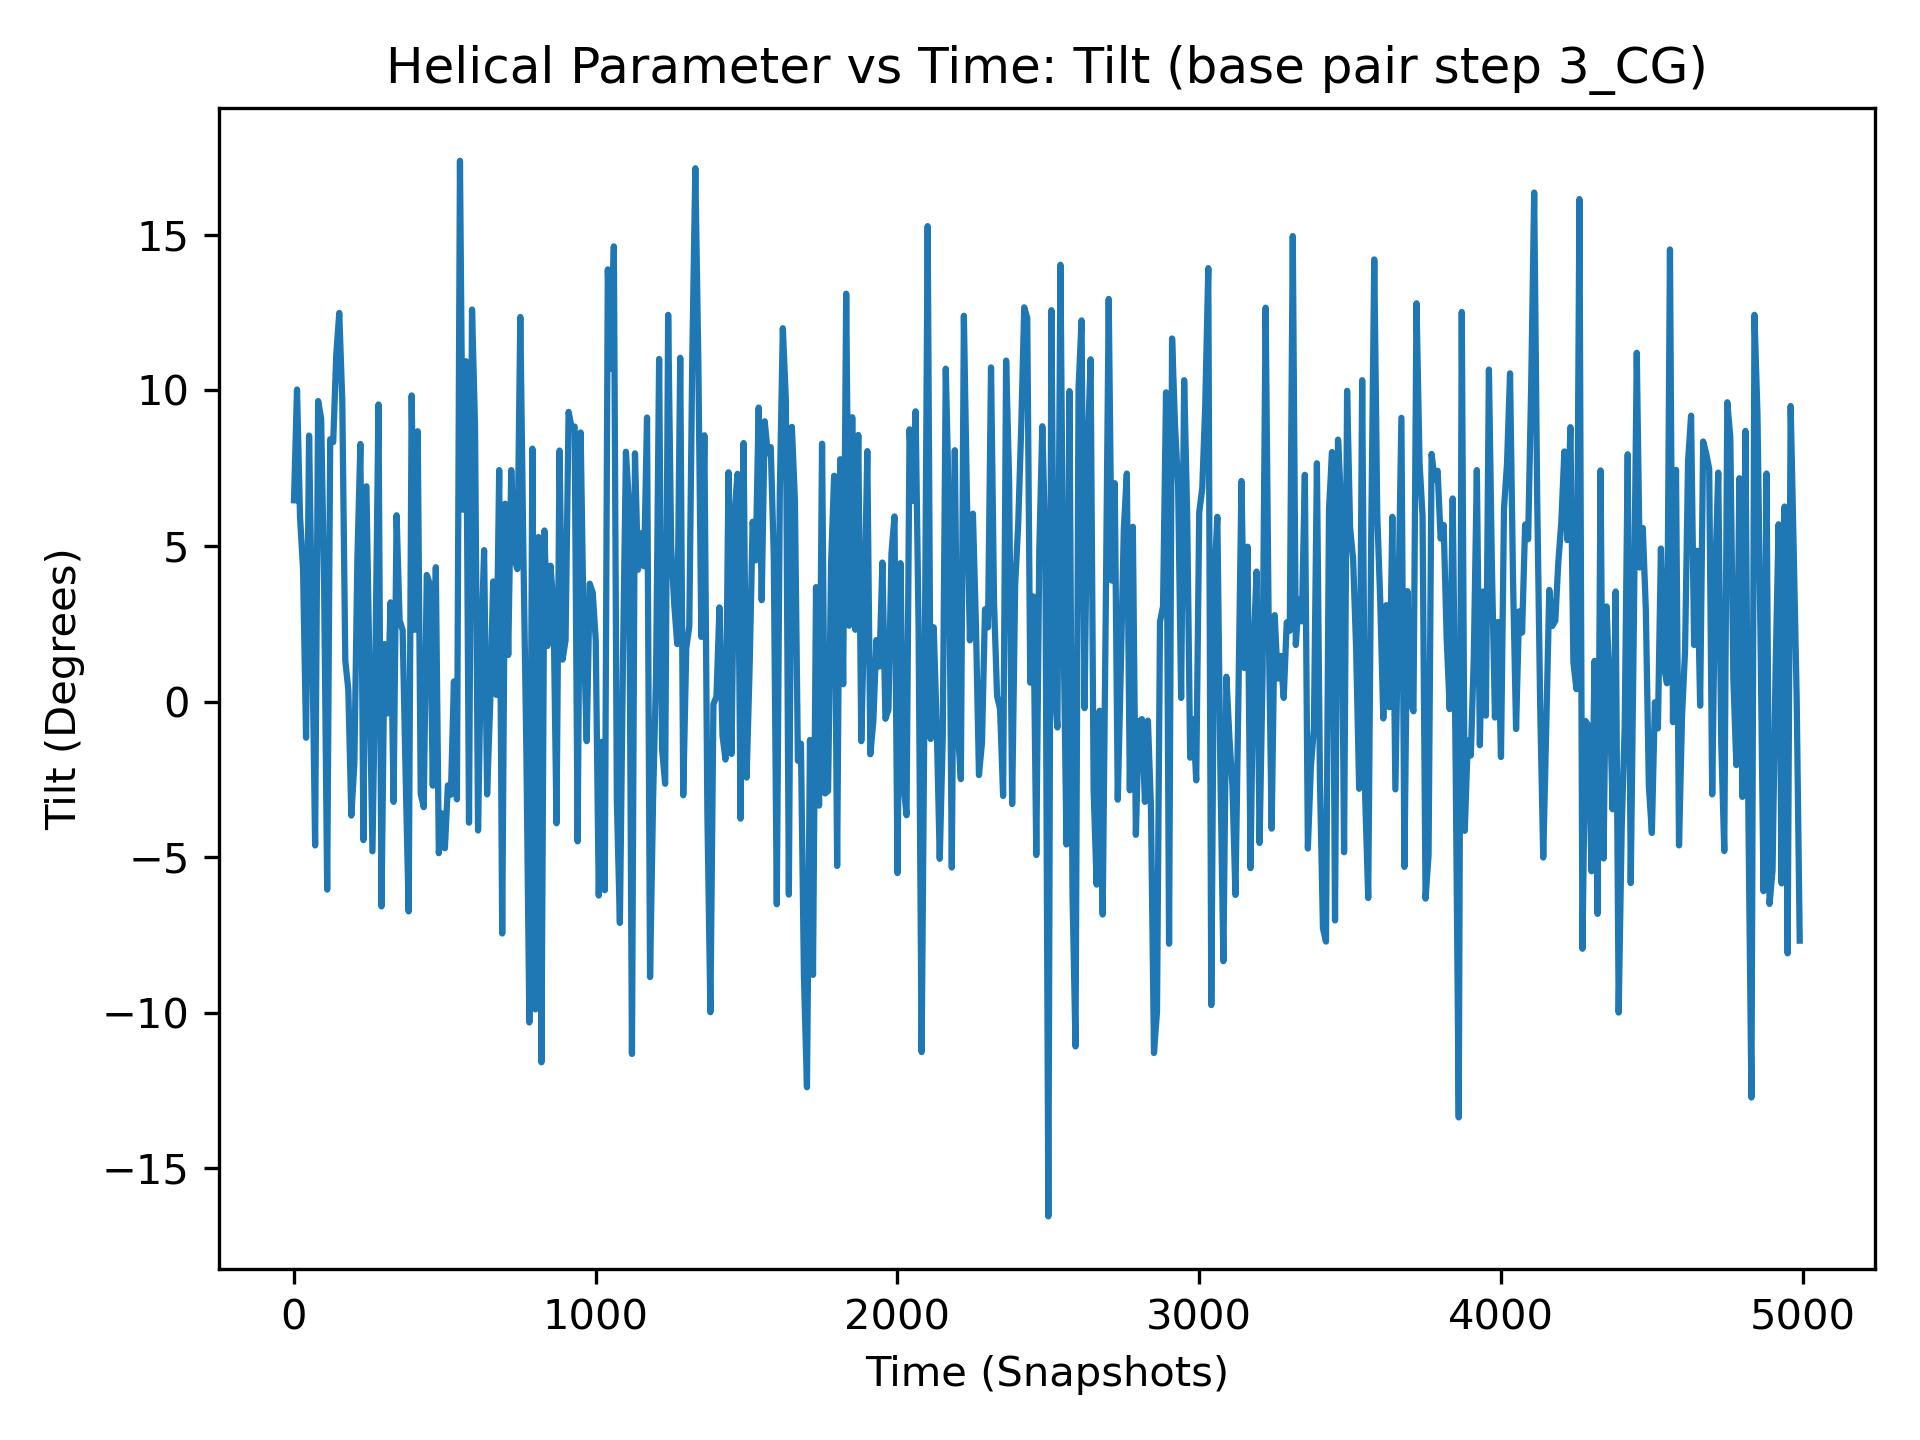

Values plotted in this chart, from the file beside it:
, 3_CG
0, 6.47
1, 6.31
2, -10.75
3, 10.32
4, 5.36
5, 9.7
6, 2.2
7, 7.31
8, -0.75
9, 10.68
10, 10.03
11, 12.53
12, -5.08
13, -1.7
14, -6.08
15, -1.97
16, 8.04
17, 8.29
18, 8.24
19, -1.22
20, 5.95
21, 6.3
22, 10.44
23, 10.06
24, 3.24
25, 11.22
26, 6.82
27, 2.92
28, 9.06
29, -1.88
30, 4.26
31, 1.27
32, -8.44
33, 6.93
34, -3.73
35, -6.62
36, 4.72
37, 6.87
38, -2.64
39, 4.09
40, -1.16
41, 4.06
42, 0.55
43, 9.45
44, 7.58
45, 9.34
46, 11.73
47, 7.2
48, 0.08
49, -0.44
50, 8.55
51, 0.71
52, 3.21
53, 11.83
54, 7.95
55, 4.58
56, 9.07
57, 3.24
58, 10.89
59, 3.69
... 4,940 more rows
